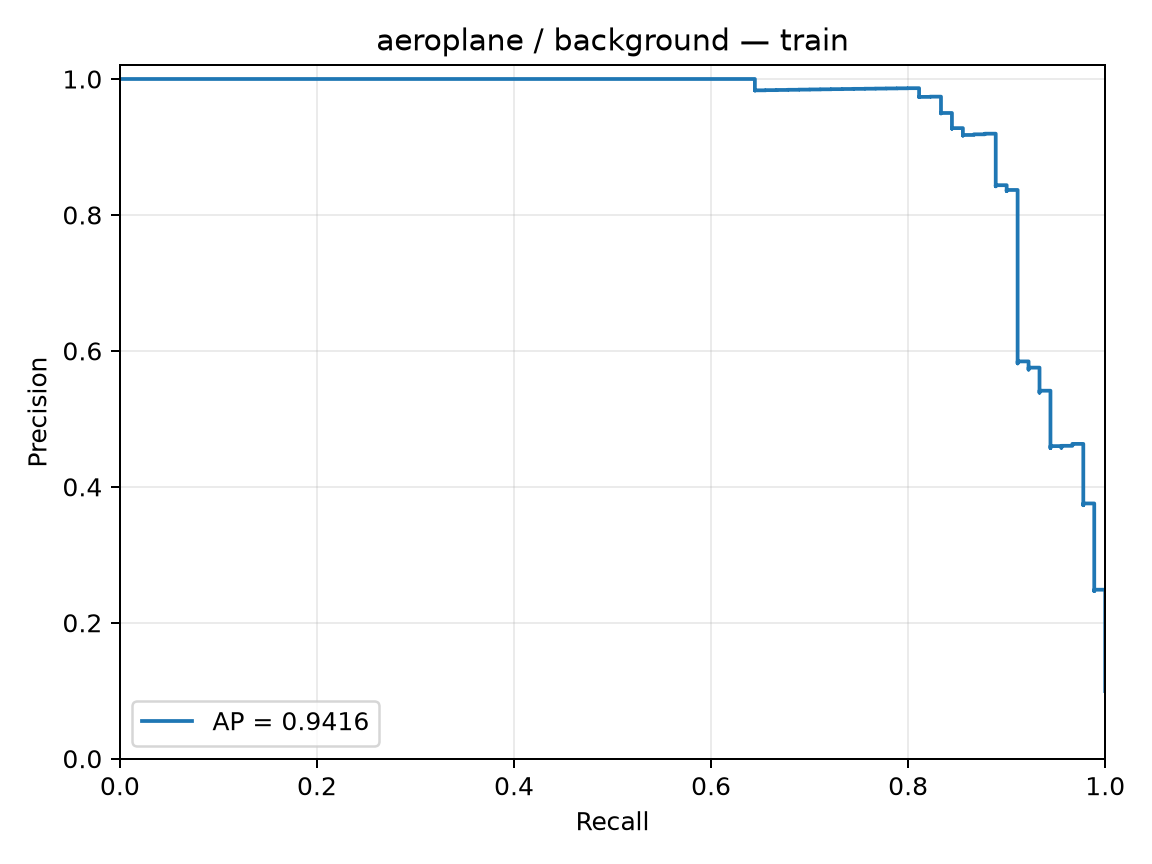

Data behind this chart, as committed beside it:
precision, recall, threshold
0.09945, 1.0, -4.271
0.09956, 1.0, -4.25
0.09967, 1.0, -4.224
0.09978, 1.0, -4.219
0.09989, 1.0, -4.198
0.1, 1.0, -4.139
0.1001, 1.0, -4.104
0.1002, 1.0, -4.046
0.1003, 1.0, -4.001
0.1004, 1.0, -3.929
0.1006, 1.0, -3.912
0.1007, 1.0, -3.909
0.1008, 1.0, -3.888
0.1009, 1.0, -3.879
0.101, 1.0, -3.858
0.1011, 1.0, -3.85
0.1012, 1.0, -3.836
0.1014, 1.0, -3.816
0.1015, 1.0, -3.812
0.1016, 1.0, -3.806
0.1017, 1.0, -3.783
0.1018, 1.0, -3.771
0.1019, 1.0, -3.766
0.102, 1.0, -3.758
0.1022, 1.0, -3.757
0.1023, 1.0, -3.727
0.1024, 1.0, -3.719
0.1025, 1.0, -3.694
0.1026, 1.0, -3.686
0.1027, 1.0, -3.684
0.1029, 1.0, -3.682
0.103, 1.0, -3.68
0.1031, 1.0, -3.679
0.1032, 1.0, -3.671
0.1033, 1.0, -3.656
0.1034, 1.0, -3.655
0.1036, 1.0, -3.636
0.1037, 1.0, -3.63
0.1038, 1.0, -3.624
0.1039, 1.0, -3.621
0.104, 1.0, -3.616
0.1042, 1.0, -3.616
0.1043, 1.0, -3.609
0.1044, 1.0, -3.608
0.1045, 1.0, -3.602
0.1047, 1.0, -3.594
0.1048, 1.0, -3.586
0.1049, 1.0, -3.579
0.105, 1.0, -3.574
0.1051, 1.0, -3.565
0.1053, 1.0, -3.561
0.1054, 1.0, -3.542
0.1055, 1.0, -3.541
0.1056, 1.0, -3.541
0.1058, 1.0, -3.538
0.1059, 1.0, -3.529
0.106, 1.0, -3.526
0.1061, 1.0, -3.516
0.1063, 1.0, -3.515
0.1064, 1.0, -3.515
... 846 more rows
